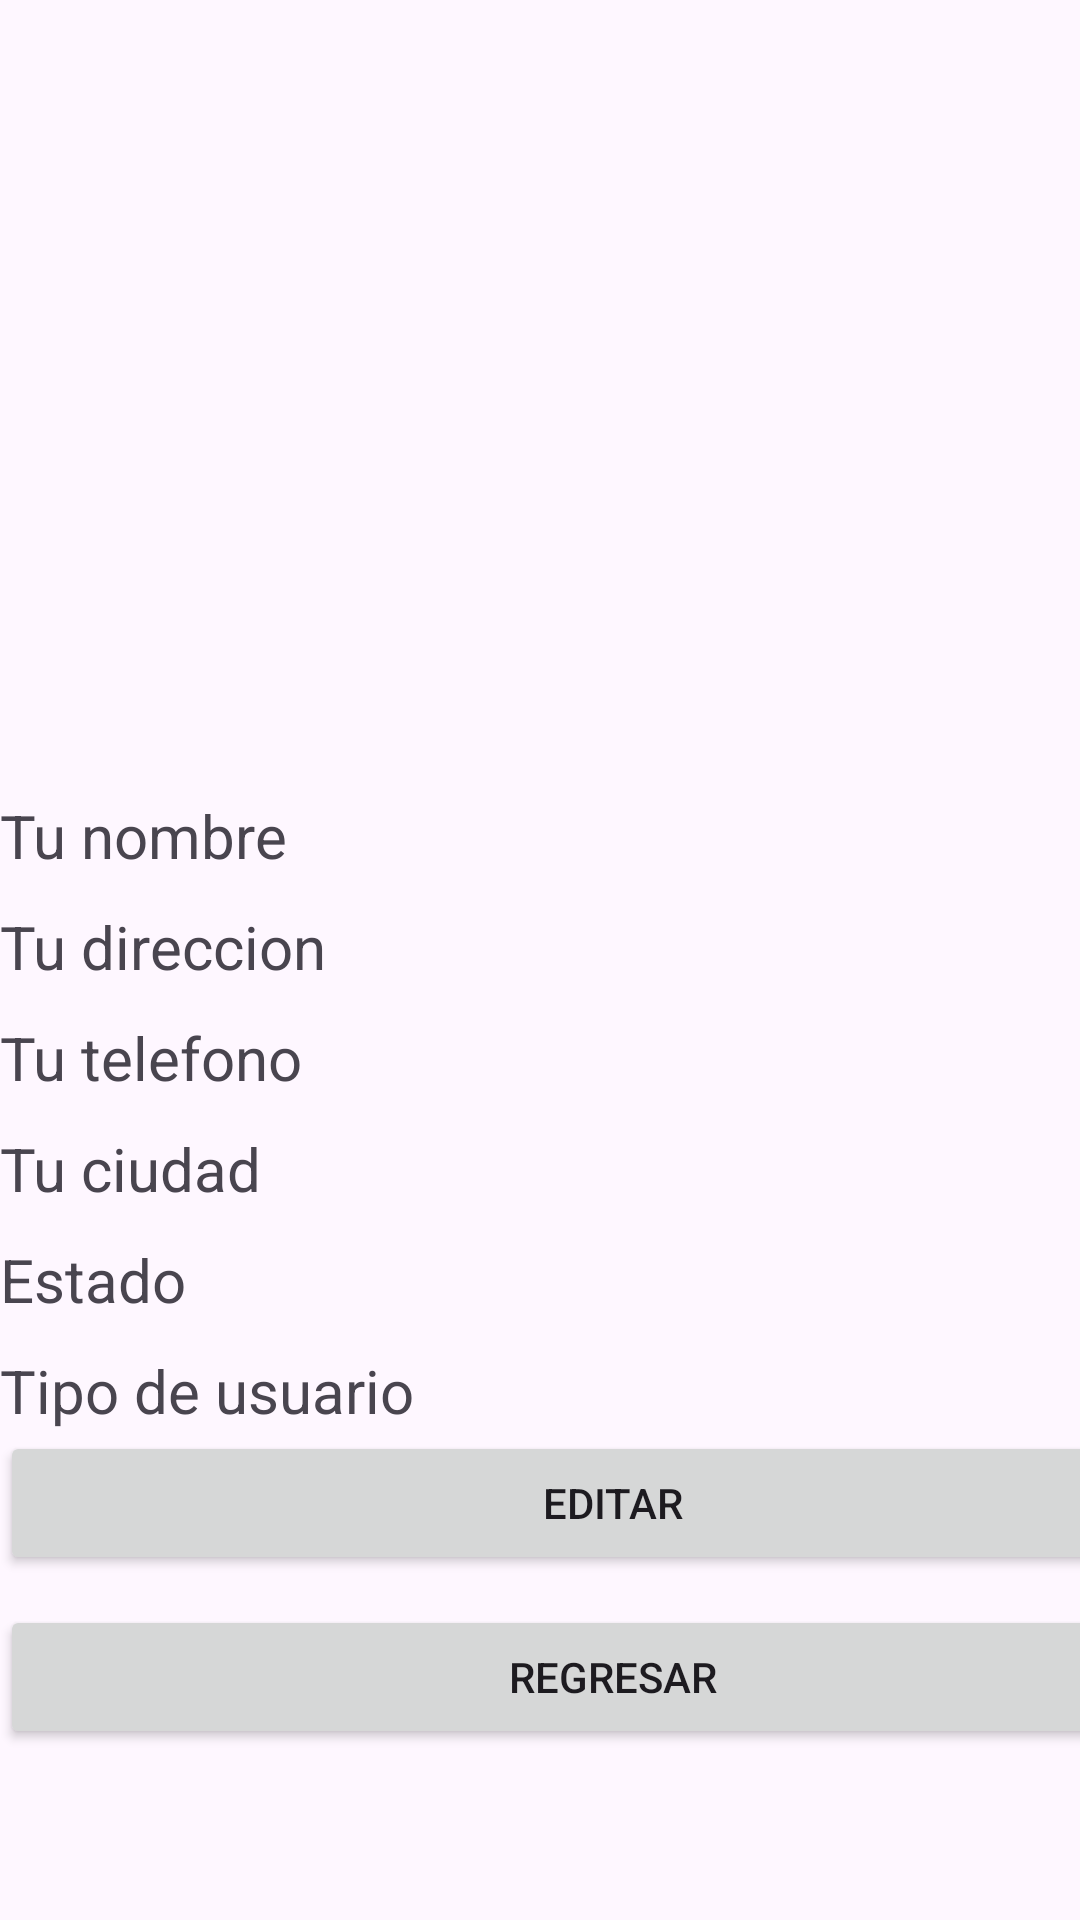

Produce the Android XML layout that renders to this screen, including the resource entries it uses.
<!-- AndroidManifest.xml: application theme Theme.Barbercut2 -->
<!-- res/layout/activity_profile.xml -->
<?xml version="1.0" encoding="utf-8"?>
<androidx.constraintlayout.widget.ConstraintLayout xmlns:android="http://schemas.android.com/apk/res/android"
    xmlns:app="http://schemas.android.com/apk/res-auto"
    xmlns:tools="http://schemas.android.com/tools"
    android:layout_width="match_parent"
    android:layout_height="match_parent"
    tools:context=".ProfileActivity">

    <LinearLayout
        android:layout_width="409dp"
        android:layout_height="729dp"
        android:orientation="vertical"
        tools:layout_editor_absoluteX="1dp"
        tools:layout_editor_absoluteY="1dp">

        <Space
            android:layout_width="match_parent"
            android:layout_height="50dp" />

        <ImageView
            android:id="@+id/imageView2"
            android:layout_width="match_parent"
            android:layout_height="165dp"
            tools:srcCompat="@tools:sample/backgrounds/scenic" />

        <Space
            android:layout_width="match_parent"
            android:layout_height="50dp" />

        <TextView
            android:id="@+id/textView5"
            android:layout_width="match_parent"
            android:layout_height="wrap_content"
            android:textSize="20sp"
            android:text="Tu nombre" />

        <Space
            android:layout_width="match_parent"
            android:layout_height="10dp" />

        <TextView
            android:id="@+id/textView6"
            android:layout_width="match_parent"
            android:layout_height="wrap_content"
            android:textSize="20sp"
            android:text="Tu direccion" />

        <Space
            android:layout_width="match_parent"
            android:layout_height="10dp" />

        <TextView
            android:id="@+id/textView7"
            android:layout_width="match_parent"
            android:layout_height="wrap_content"
            android:textSize="20sp"
            android:text="Tu telefono" />

        <Space
            android:layout_width="match_parent"
            android:layout_height="10dp" />

        <TextView
            android:id="@+id/textView8"
            android:layout_width="match_parent"
            android:layout_height="wrap_content"
            android:textSize="20sp"
            android:text="Tu ciudad" />

        <Space
            android:layout_width="match_parent"
            android:layout_height="10dp" />

        <TextView
            android:id="@+id/textView9"
            android:layout_width="match_parent"
            android:layout_height="wrap_content"
            android:textSize="20sp"
            android:text="Estado" />

        <Space
            android:layout_width="match_parent"
            android:layout_height="10dp" />

        <TextView
            android:id="@+id/textView10"
            android:layout_width="match_parent"
            android:layout_height="wrap_content"
            android:textSize="20sp"
            android:text="Tipo de usuario" />

        <Space
            android:layout_width="match_parent"
            android:layout_height="wrap_content" />

        <Button
            android:id="@+id/button"
            android:layout_width="match_parent"
            android:layout_height="wrap_content"
            android:text="Editar" />

        <Space
            android:layout_width="match_parent"
            android:layout_height="10dp" />

        <Button
            android:id="@+id/button2"
            android:layout_width="match_parent"
            android:layout_height="wrap_content"
            android:text="Regresar" />

    </LinearLayout>
</androidx.constraintlayout.widget.ConstraintLayout>
<!-- resources referenced by this layout -->
<resources>
  <style name="Theme.Barbercut2" parent="Base.Theme.Barbercut2" />
  <style name="Base.Theme.Barbercut2" parent="Theme.Material3.DayNight.NoActionBar">
          
          
      </style>
</resources>
